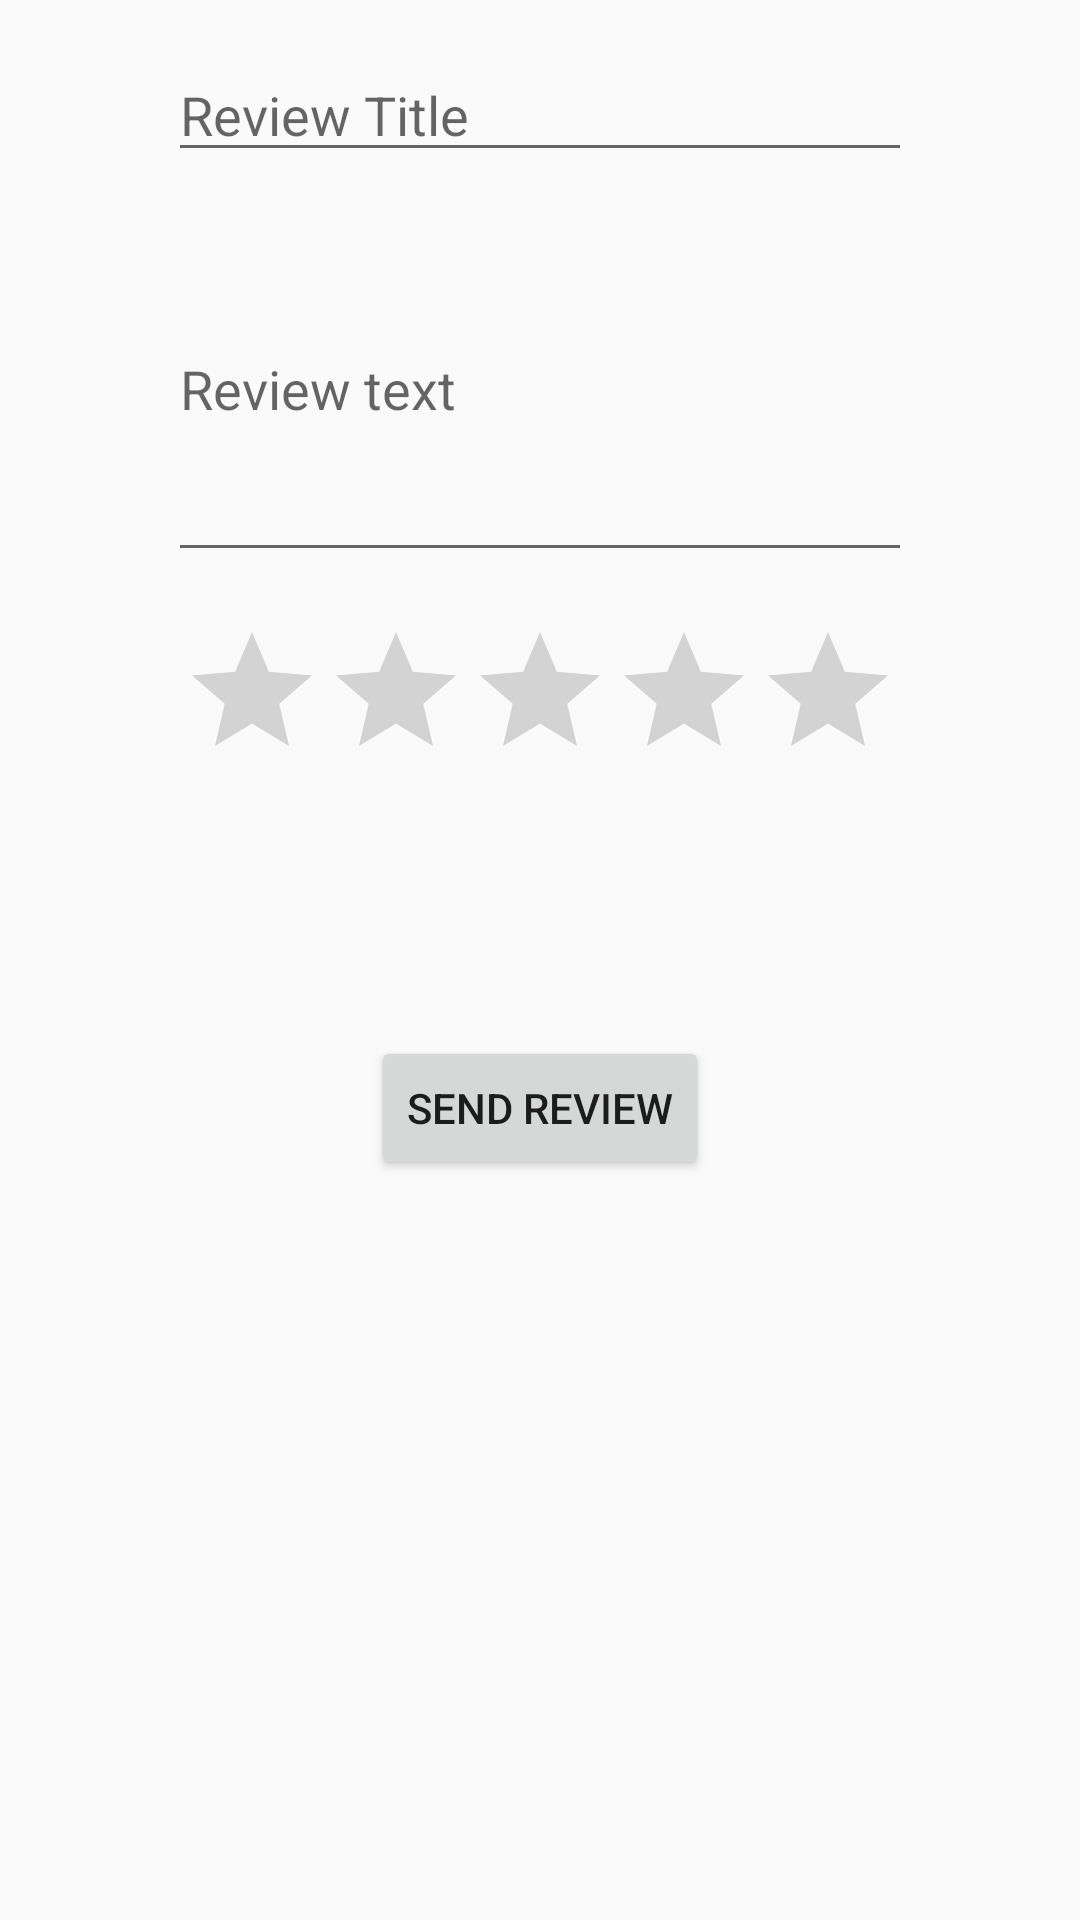

This screen was rendered from an Android layout file. Write that file and the resources it references.
<!-- AndroidManifest.xml: application theme Theme.FeedMe -->
<!-- res/layout/fragment_review_dialog.xml -->
<androidx.constraintlayout.widget.ConstraintLayout xmlns:android="http://schemas.android.com/apk/res/android"
    xmlns:app="http://schemas.android.com/apk/res-auto"
    xmlns:tools="http://schemas.android.com/tools"
    android:id="@+id/container"
    android:layout_width="match_parent"
    android:layout_height="match_parent"
    android:paddingLeft="48dp"
    android:paddingTop="@dimen/fragment_vertical_margin"
    android:paddingRight="48dp"
    android:paddingBottom="@dimen/fragment_vertical_margin"
    tools:context=".ui.recipe.ReviewDialog">

    <EditText
        android:id="@+id/title"
        android:layout_width="0dp"
        android:layout_height="wrap_content"
        android:layout_marginStart="8dp"
        android:layout_marginTop="16dp"
        android:layout_marginEnd="8dp"
        android:hint="@string/review_title"
        android:inputType="text"
        android:selectAllOnFocus="true"
        app:layout_constraintEnd_toEndOf="parent"
        app:layout_constraintStart_toStartOf="parent"
        app:layout_constraintTop_toTopOf="parent"
        android:importantForAutofill="no" />

    <EditText
        android:id="@+id/subtitle"
        android:layout_width="0dp"
        android:layout_height="wrap_content"
        android:layout_marginStart="8dp"
        android:layout_marginTop="8dp"
        android:layout_marginEnd="8dp"
        android:hint="@string/review_text"
        android:inputType="textMultiLine"
        android:selectAllOnFocus="false"
        android:lines="5"
        app:layout_constraintEnd_toEndOf="parent"
        app:layout_constraintStart_toStartOf="parent"
        app:layout_constraintTop_toBottomOf="@+id/title"
        android:importantForAutofill="no" />

    <RatingBar
        android:id="@+id/rating"
        android:layout_width="wrap_content"
        android:layout_height="wrap_content"
        android:numStars="5"
        android:stepSize="1"
        android:isIndicator="false"
        android:layout_marginTop="16dp"
        android:layout_marginBottom="24dp"
        app:layout_constraintEnd_toEndOf="parent"
        app:layout_constraintStart_toStartOf="parent"
        app:layout_constraintTop_toBottomOf="@+id/subtitle" />

    <Button
        android:id="@+id/review_button"
        android:layout_width="wrap_content"
        android:layout_height="wrap_content"
        android:layout_gravity="start"
        android:layout_marginStart="48dp"
        android:layout_marginTop="24dp"
        android:layout_marginEnd="48dp"
        android:layout_marginBottom="16dp"
        android:enabled="true"
        android:text="@string/send_review"
        app:layout_constraintBottom_toBottomOf="parent"
        app:layout_constraintEnd_toEndOf="parent"
        app:layout_constraintStart_toStartOf="parent"
        app:layout_constraintTop_toBottomOf="@+id/rating"
        app:layout_constraintVertical_bias="0.2" />

</androidx.constraintlayout.widget.ConstraintLayout>
<!-- resources referenced by this layout -->
<resources>
  <string name="review_text">Review text</string>
  <string name="review_title">Review Title</string>
  <string name="send_review">Send Review</string>
  <style name="Theme.FeedMe" parent="Theme.MaterialComponents.DayNight.NoActionBar.Bridge">
          <item name="colorPrimary">@color/orange_500</item>
          <item name="colorPrimaryVariant">@color/orange_700</item>
          <item name="colorOnPrimary">@color/white</item>
          <item name="colorSecondary">@color/blue_200</item>
          <item name="colorSecondaryVariant">@color/blue_700</item>
          <item name="colorOnSecondary">@color/black</item>
          <item name="android:statusBarColor" tools:targetApi="l">?attr/colorPrimaryVariant</item>
          <item name="android:actionMenuTextColor">@color/white</item>
      </style>
  <color name="orange_500">#E57700</color>
  <color name="orange_700">#D86C00</color>
  <color name="white">#FFFFFFFF</color>
  <color name="blue_200">#00C3FF</color>
  <color name="blue_700">#82BBDA</color>
  <color name="black">#FF000000</color>
</resources>
